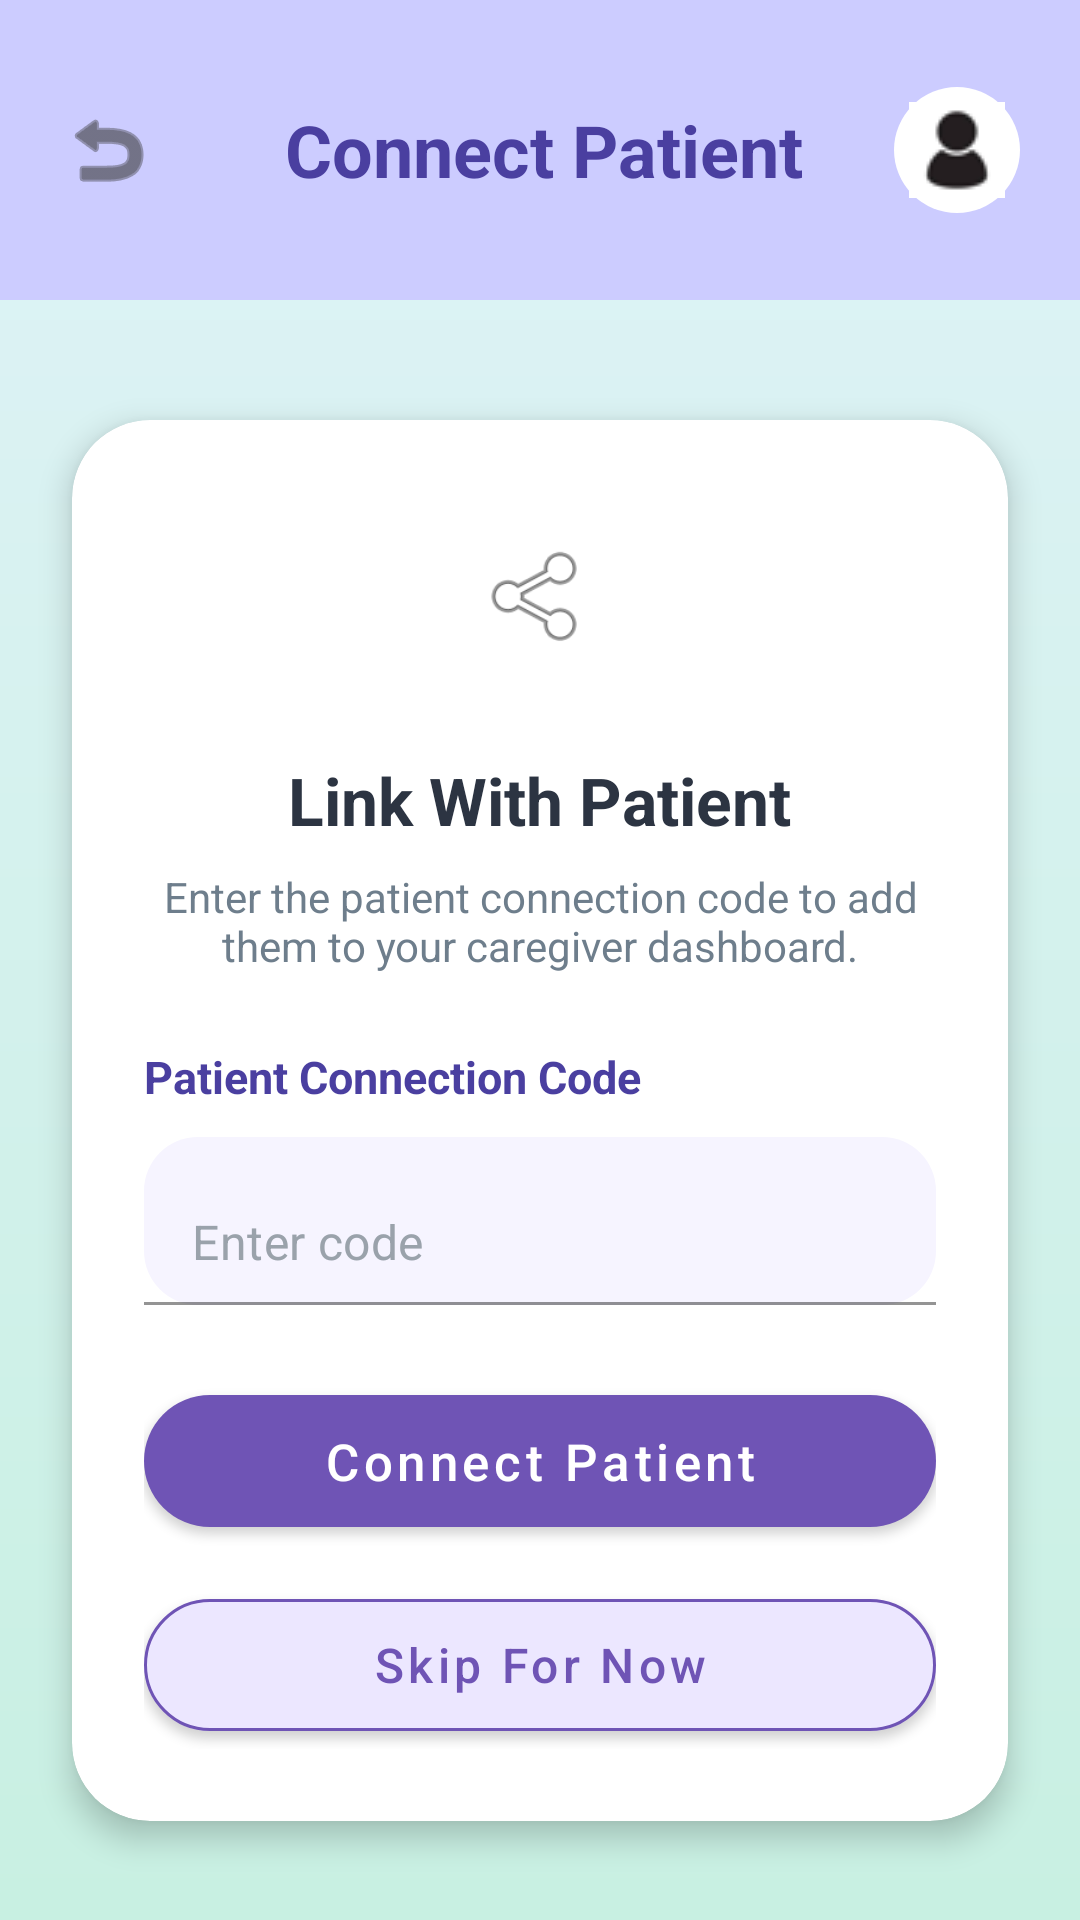

Here is an Android app screen rendered from its layout file. Give the layout XML and the strings, colors and styles it references.
<!-- AndroidManifest.xml: application theme Theme.RemindAI -->
<!-- res/layout/activity_caregiverconnect.xml -->
<?xml version="1.0" encoding="utf-8"?>
<androidx.constraintlayout.widget.ConstraintLayout xmlns:android="http://schemas.android.com/apk/res/android"
    xmlns:app="http://schemas.android.com/apk/res-auto"
    android:layout_width="match_parent"
    android:layout_height="match_parent"
    android:background="@drawable/bg_gradient">

    <LinearLayout
        android:id="@+id/headerBg"
        android:layout_width="0dp"
        android:layout_height="100dp"
        android:background="#CCCCFF"
        android:gravity="center_vertical"
        android:orientation="horizontal"
        android:paddingHorizontal="20dp"
        app:layout_constraintTop_toTopOf="parent"
        app:layout_constraintStart_toStartOf="parent"
        app:layout_constraintEnd_toEndOf="parent">

        <ImageButton
            android:id="@+id/btnBack"
            android:layout_width="32dp"
            android:layout_height="32dp"
            android:background="@android:color/transparent"
            android:contentDescription="Back"
            android:src="@android:drawable/ic_menu_revert"
            app:tint="#373737" />

        <TextView
            android:layout_width="0dp"
            android:layout_height="wrap_content"
            android:layout_marginStart="12dp"
            android:layout_weight="1"
            android:gravity="center"
            android:text="Connect Patient"
            android:textColor="#4A3FA0"
            android:textSize="24sp"
            android:textStyle="bold" />

        <ImageButton
            android:id="@+id/btnProfile"
            android:layout_width="42dp"
            android:layout_height="42dp"
            android:background="@drawable/profile_circle_bg"
            android:contentDescription="Profile"
            android:src="@drawable/profile" />
    </LinearLayout>

    <com.google.android.material.card.MaterialCardView
        android:id="@+id/connectCard"
        android:layout_width="0dp"
        android:layout_height="wrap_content"
        android:layout_marginStart="24dp"
        android:layout_marginTop="40dp"
        android:layout_marginEnd="24dp"
        app:cardBackgroundColor="#FFFFFF"
        app:cardCornerRadius="26dp"
        app:cardElevation="6dp"
        app:layout_constraintTop_toBottomOf="@id/headerBg"
        app:layout_constraintStart_toStartOf="parent"
        app:layout_constraintEnd_toEndOf="parent">

        <LinearLayout
            android:layout_width="match_parent"
            android:layout_height="wrap_content"
            android:orientation="vertical"
            android:padding="24dp">

            <ImageView
                android:layout_width="70dp"
                android:layout_height="70dp"
                android:layout_gravity="center_horizontal"
                android:background="@drawable/profile_circle_bg"
                android:padding="16dp"
                android:src="@android:drawable/ic_menu_share" />

            <TextView
                android:layout_width="wrap_content"
                android:layout_height="wrap_content"
                android:layout_gravity="center_horizontal"
                android:layout_marginTop="18dp"
                android:text="Link With Patient"
                android:textColor="#2C3442"
                android:textSize="22sp"
                android:textStyle="bold" />

            <TextView
                android:layout_width="wrap_content"
                android:layout_height="wrap_content"
                android:layout_gravity="center_horizontal"
                android:layout_marginTop="8dp"
                android:gravity="center"
                android:text="Enter the patient connection code to add them to your caregiver dashboard."
                android:textColor="#6E7E8C"
                android:textSize="14sp" />

            <TextView
                android:layout_width="wrap_content"
                android:layout_height="wrap_content"
                android:layout_marginTop="24dp"
                android:text="Patient Connection Code"
                android:textColor="#4A3FA0"
                android:textSize="15sp"
                android:textStyle="bold" />

            <com.google.android.material.textfield.TextInputLayout
                android:layout_width="match_parent"
                android:layout_height="wrap_content"
                android:layout_marginTop="10dp"
                app:boxBackgroundColor="#F6F4FF"
                app:boxCornerRadiusTopStart="18dp"
                app:boxCornerRadiusTopEnd="18dp"
                app:boxCornerRadiusBottomStart="18dp"
                app:boxCornerRadiusBottomEnd="18dp"
                app:boxStrokeColor="#B7A9E6"
                app:hintEnabled="false">

                <com.google.android.material.textfield.TextInputEditText
                    android:id="@+id/etPatientCode"
                    android:layout_width="match_parent"
                    android:layout_height="56dp"
                    android:gravity="center_vertical"
                    android:hint="Enter code"
                    android:paddingHorizontal="16dp"
                    android:textColor="#2C3442"
                    android:textColorHint="#9AA2AB"
                    android:textSize="16sp" />
            </com.google.android.material.textfield.TextInputLayout>

            <com.google.android.material.button.MaterialButton
                android:id="@+id/btnConnectPatient"
                android:layout_width="match_parent"
                android:layout_height="56dp"
                android:layout_marginTop="24dp"
                android:text="Connect Patient"
                android:textAllCaps="false"
                android:textColor="#FFFFFF"
                android:textSize="17sp"
                app:backgroundTint="#6F54B5"
                app:cornerRadius="28dp" />

            <com.google.android.material.button.MaterialButton
                android:id="@+id/btnSkipForNow"
                android:layout_width="match_parent"
                android:layout_height="56dp"
                android:layout_marginTop="12dp"
                android:text="Skip For Now"
                android:textAllCaps="false"
                android:textColor="#6F54B5"
                android:textSize="16sp"
                app:backgroundTint="#ECE7FF"
                app:cornerRadius="28dp"
                app:strokeColor="#6F54B5"
                app:strokeWidth="1dp" />
        </LinearLayout>
    </com.google.android.material.card.MaterialCardView>

</androidx.constraintlayout.widget.ConstraintLayout>
<!-- resources referenced by this layout -->
<resources>
  <!-- drawable bg_gradient (drawable) -->
  <shape xmlns:android="http://schemas.android.com/apk/res/android">
      <gradient
          android:startColor="#DFF3F7"
          android:endColor="#C8F0E2"
          android:angle="270" />
  </shape>
  <!-- drawable profile: png bitmap (drawable, 844 bytes) -->
  <!-- drawable profile_circle_bg (drawable) -->
  <shape xmlns:android="http://schemas.android.com/apk/res/android">
  
      <solid android:color="#FFFFFF"/>
  
      <corners android:radius="100dp"/>
  
  </shape>
  <style name="Theme.RemindAI" parent="Theme.MaterialComponents.DayNight.NoActionBar">
          
      </style>
</resources>
